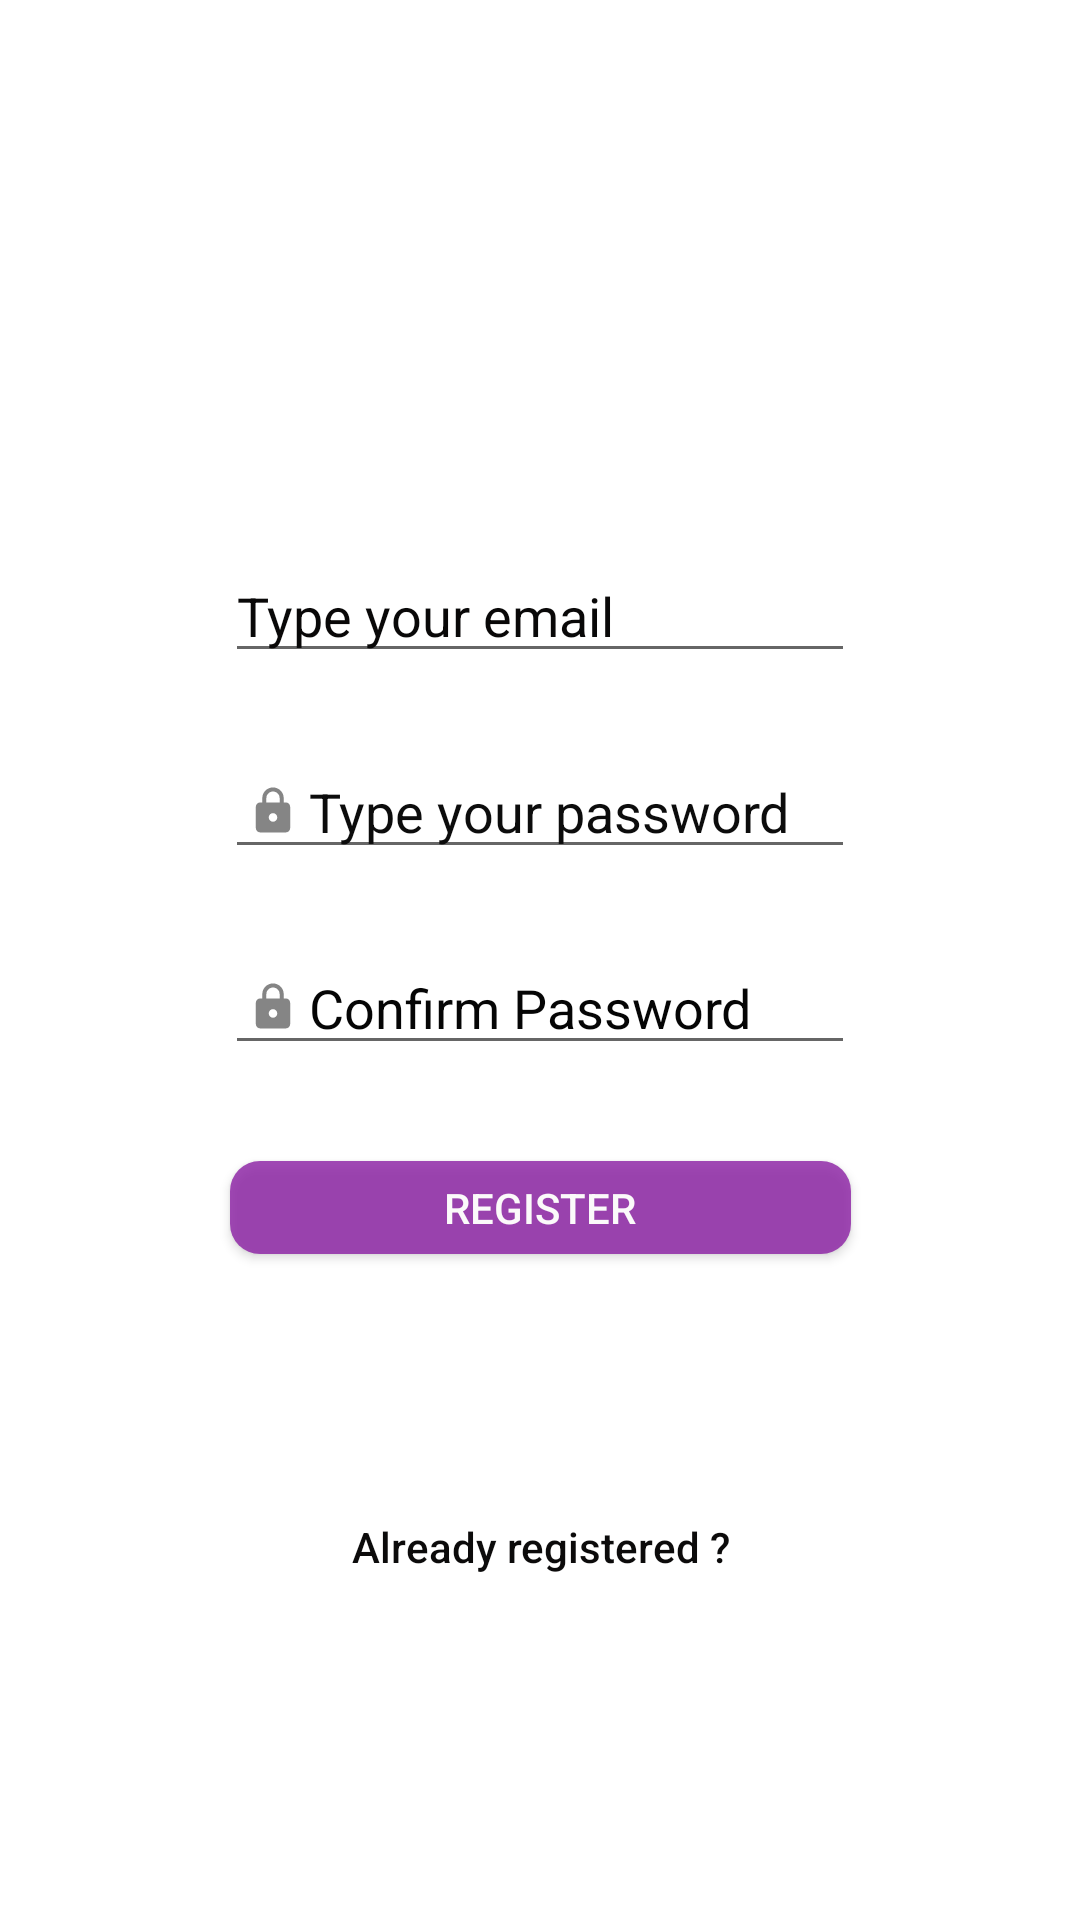

Here is an Android app screen rendered from its layout file. Give the layout XML and the strings, colors and styles it references.
<!-- AndroidManifest.xml: application theme AppTheme -->
<!-- res/layout/activity_register.xml -->
<?xml version="1.0" encoding="utf-8"?>
<androidx.constraintlayout.widget.ConstraintLayout xmlns:android="http://schemas.android.com/apk/res/android"
    xmlns:app="http://schemas.android.com/apk/res-auto"
    xmlns:tools="http://schemas.android.com/tools"
    android:layout_width="match_parent"
    android:layout_height="match_parent"
    android:background="@android:color/white"
    tools:context="com.example.travel.RegisterActivity">


    <EditText
        android:id="@+id/Register_email"
        android:layout_width="wrap_content"
        android:layout_height="wrap_content"
        android:layout_marginTop="203dp"
        android:layout_marginBottom="16dp"
        android:drawableLeft="@drawable/emailclipart"
        android:ems="10"
        android:hint="Type your email"
        android:inputType="textEmailAddress"
        android:textColor="#020202"
        android:textColorHint="#090808"
        app:layout_constraintBottom_toTopOf="@+id/register_password"
        app:layout_constraintEnd_toEndOf="parent"
        app:layout_constraintStart_toStartOf="parent"
        app:layout_constraintTop_toTopOf="parent" />

    <EditText
        android:id="@+id/register_password"
        android:layout_width="wrap_content"
        android:layout_height="wrap_content"
        android:layout_marginTop="8dp"
        android:layout_marginBottom="16dp"
        android:drawableLeft="@drawable/passclipart"
        android:ems="10"
        android:hint="Type your password"
        android:inputType="textPassword"
        android:textColor="#0B0A0A"
        android:textColorHint="#0C0C0C"
        app:layout_constraintBottom_toTopOf="@+id/register_confrmpass"
        app:layout_constraintEnd_toEndOf="parent"
        app:layout_constraintStart_toStartOf="parent"
        app:layout_constraintTop_toBottomOf="@+id/Register_email"
        app:layout_constraintVertical_bias="0.057" />

    <Button
        android:id="@+id/reg_button"
        android:layout_width="207dp"
        android:layout_height="31dp"
        android:layout_marginTop="16dp"
        android:layout_marginBottom="9dp"
        android:background="@drawable/borderbtn"
        android:text="Register"
        android:textColor="#FBFAFA"
        app:layout_constraintBottom_toTopOf="@+id/progressBar2"
        app:layout_constraintEnd_toEndOf="parent"
        app:layout_constraintStart_toStartOf="parent"
        app:layout_constraintTop_toBottomOf="@+id/register_confrmpass" />

    <EditText
        android:id="@+id/register_confrmpass"
        android:layout_width="wrap_content"
        android:layout_height="wrap_content"
        android:layout_marginTop="8dp"
        android:layout_marginBottom="16dp"
        android:drawableLeft="@drawable/passclipart"
        android:ems="10"
        android:hint="Confirm Password"
        android:inputType="textPassword"
        android:textColor="#0C0C0C"
        android:textColorHint="#050505"
        app:layout_constraintBottom_toTopOf="@+id/reg_button"
        app:layout_constraintEnd_toEndOf="parent"
        app:layout_constraintStart_toStartOf="parent"
        app:layout_constraintTop_toBottomOf="@+id/register_password" />

    <Button
        android:id="@+id/log_button"
        android:layout_width="141dp"
        android:layout_height="45dp"
        android:layout_marginBottom="102dp"
        android:background="#00100B0B"
        android:text="Already registered ?"
        android:textAllCaps="false"
        android:textColor="#0C0B0B"
        app:layout_constraintBottom_toBottomOf="parent"
        app:layout_constraintEnd_toEndOf="parent"
        app:layout_constraintStart_toStartOf="parent" />

    <ImageView
        android:id="@+id/imageView"
        android:layout_width="95dp"
        android:layout_height="87dp"
        android:layout_marginTop="78dp"
        android:src="@drawable/registerclipart"
        app:layout_constraintEnd_toEndOf="parent"
        app:layout_constraintStart_toStartOf="parent"
        app:layout_constraintTop_toTopOf="parent" />

    <ProgressBar
        android:id="@+id/progressBar2"
        style="@android:style/Widget.Holo.Light.ProgressBar"
        android:layout_width="43dp"
        android:layout_height="36dp"
        android:layout_marginTop="22dp"
        android:layout_marginBottom="28dp"
        android:visibility="invisible"
        app:layout_constraintBottom_toTopOf="@+id/log_button"
        app:layout_constraintEnd_toEndOf="parent"
        app:layout_constraintStart_toStartOf="parent"
        app:layout_constraintTop_toBottomOf="@+id/reg_button" />

</androidx.constraintlayout.widget.ConstraintLayout>
<!-- resources referenced by this layout -->
<resources>
  <!-- drawable borderbtn (drawable) -->
  <?xml version="1.0" encoding="utf-8"?>
  <selector xmlns:android="http://schemas.android.com/apk/res/android">
      <item>
          <shape xmlns:android="http://schemas.android.com/apk/res/android" android:shape="rectangle">
              <solid android:color="#CD8C20A5" />
              <corners android:radius="10dp" />
          </shape>
      </item>
  </selector>
  <!-- drawable passclipart: png bitmap (drawable-hdpi, 277 bytes) -->
  <style name="AppTheme" parent="Theme.AppCompat.Light.NoActionBar">
          
          <item name="colorPrimary">@android:color/black</item>
          <item name="colorPrimaryDark">@android:color/black</item>
          <item name="colorAccent">@color/colorAccent</item>
  
      </style>
  <color name="colorAccent">#00CF2B4C</color>
</resources>
